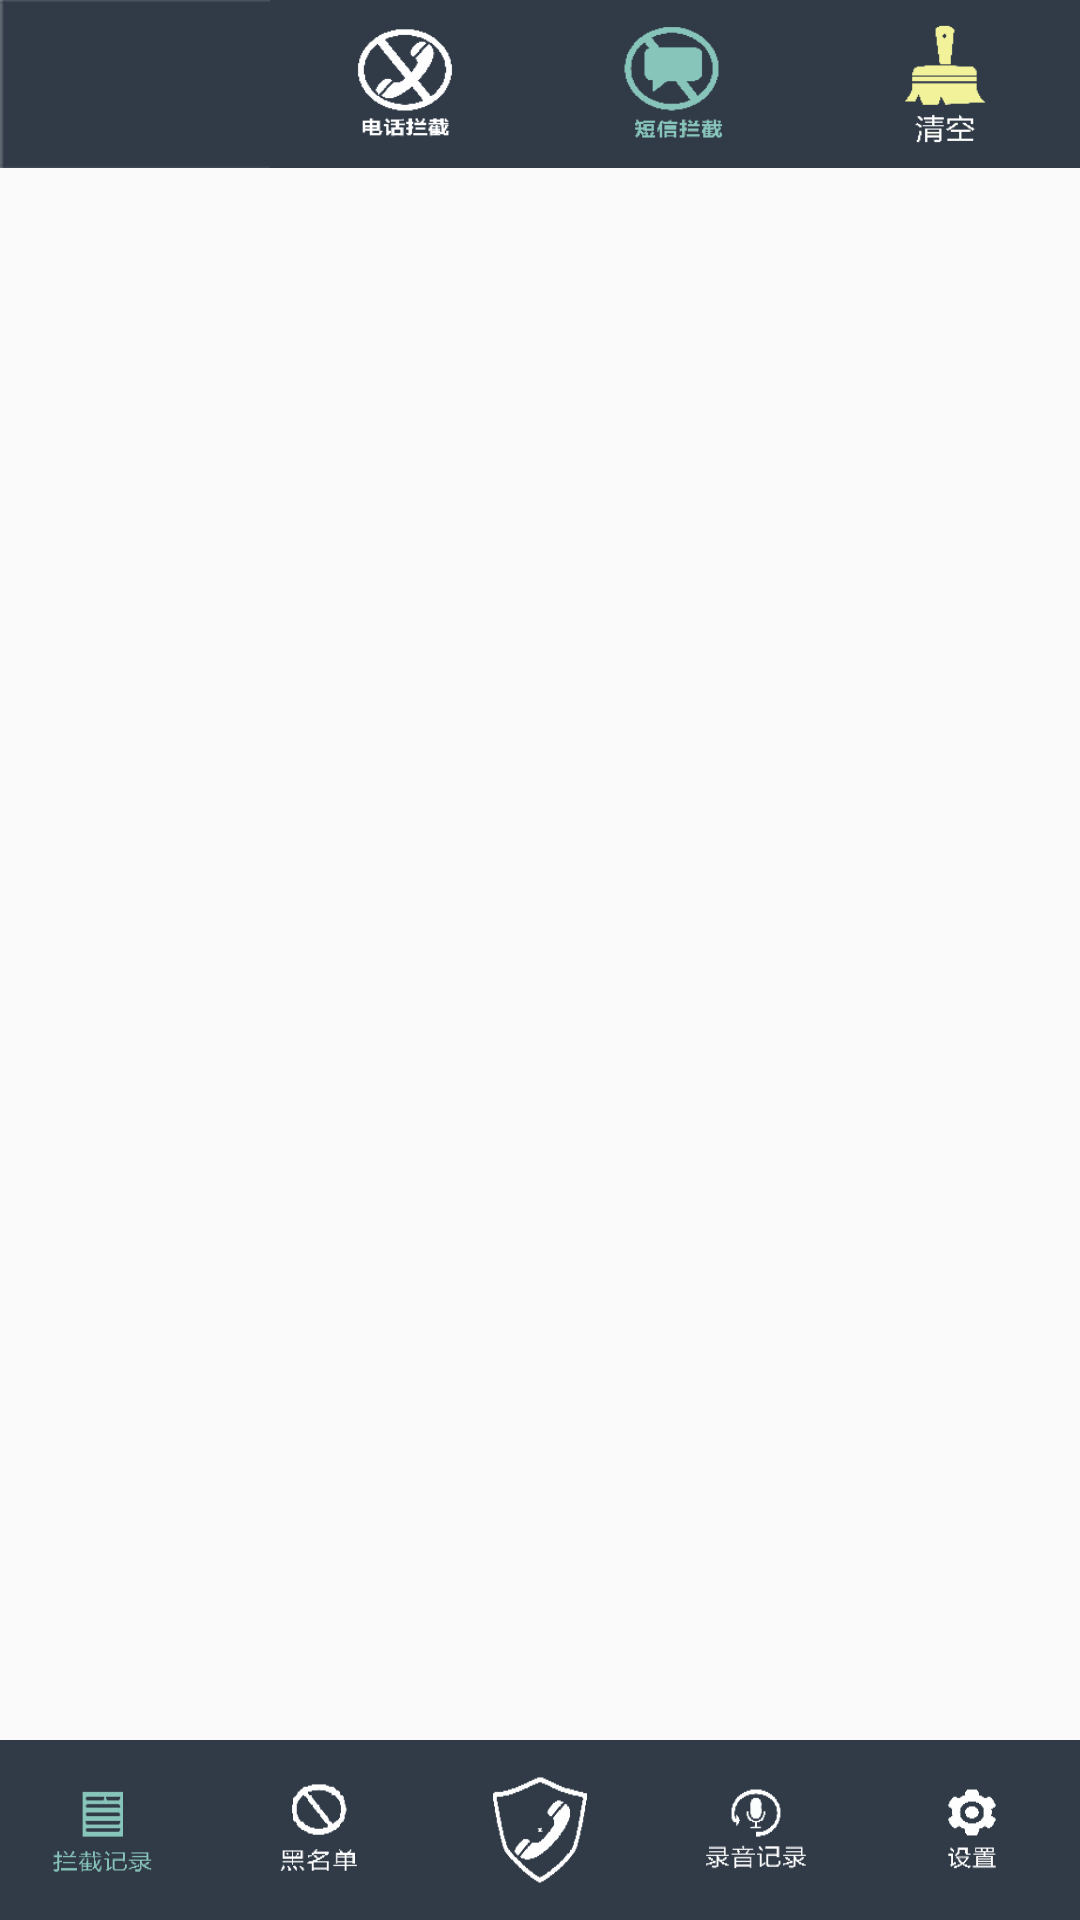

This screen was rendered from an Android layout file. Write that file and the resources it references.
<!-- AndroidManifest.xml: application theme AppTheme -->
<!-- res/layout/activity_messge.xml -->
<?xml version="1.0" encoding="utf-8"?>
<RelativeLayout xmlns:android="http://schemas.android.com/apk/res/android"
    xmlns:tools="http://schemas.android.com/tools"
    android:layout_width="match_parent"
    android:layout_height="match_parent"
    tools:context=".activity.MessgeActivity">

    <LinearLayout
        android:id="@+id/rg_tab_bar"
        android:layout_width="match_parent"
        android:layout_height="56dp"
        android:orientation="horizontal"
        android:background="@drawable/bottom"
        android:layout_alignParentTop="true">

        <TextView
            android:layout_height="wrap_content"
            android:layout_width="0dp"
            android:layout_weight="1" />

        <Button
            android:id="@+id/rb_phone"
            android:layout_height="wrap_content"
            android:layout_width="0dp"
            android:layout_weight="1"
            android:background="@drawable/p_phone"/>

        <Button
            android:id="@+id/rb_xinxi"
            android:layout_height="wrap_content"
            android:layout_width="0dp"
            android:layout_weight="1"
            android:background="@drawable/clip_p_messges"/>

        <Button
            android:id="@+id/messge_del"
            android:layout_height="wrap_content"
            android:layout_width="0dp"
            android:layout_weight="1"
            android:background="@drawable/qingkong"/>


    </LinearLayout>

    <ListView
        android:id="@+id/messge_lv"
        android:layout_width="wrap_content"
        android:layout_height="wrap_content"
        android:layout_marginTop="65dp"
        android:cacheColorHint="#FFF" />

    <LinearLayout
        android:id="@+id/linelayout"
        android:layout_width="wrap_content"
        android:layout_height="60dp"
        android:background="@drawable/bottom"
        android:layout_alignParentBottom="true">


        <Button
            android:id="@+id/btn_messges"
            android:layout_width="0dp"
            android:layout_height="wrap_content"
            android:layout_weight="1"
            android:background="@drawable/clip_messges" />

        <Button
            android:id="@+id/btn_blnum"
            android:layout_width="0dp"
            android:layout_height="wrap_content"
            android:layout_weight="1"
            android:background="@drawable/blnum"/>

        <Button
            android:id="@+id/btn_add"
            android:layout_width="0dp"
            android:layout_height="wrap_content"
            android:layout_weight="1"
            android:background="@drawable/add"/>

        <Button
            android:id="@+id/btn_record"
            android:layout_width="0dp"
            android:layout_height="wrap_content"
            android:layout_weight="1"
            android:background="@drawable/record"/>

        <Button
            android:id="@+id/btn_setting"
            android:layout_width="0dp"
            android:layout_height="wrap_content"
            android:layout_weight="1"
            android:background="@drawable/setting"/>

    </LinearLayout>

</RelativeLayout>
<!-- resources referenced by this layout -->
<resources>
  <!-- drawable add: png bitmap (drawable, 19323 bytes) -->
  <!-- drawable blnum: png bitmap (drawable, 19971 bytes) -->
  <!-- drawable bottom: png bitmap (drawable, 17611 bytes) -->
  <!-- drawable clip_messges: png bitmap (drawable, 18978 bytes) -->
  <!-- drawable clip_p_messges: png bitmap (drawable, 19616 bytes) -->
  <!-- drawable p_phone: png bitmap (drawable, 19818 bytes) -->
  <!-- drawable qingkong: png bitmap (drawable, 18677 bytes) -->
  <!-- drawable record: png bitmap (drawable, 19362 bytes) -->
  <!-- drawable setting: png bitmap (drawable, 19099 bytes) -->
  <style name="AppTheme" parent="Theme.AppCompat.Light.NoActionBar">
          
          <item name="colorPrimary">#313B48</item>
          <item name="colorPrimaryDark">#313B48</item>
          <item name="colorAccent">#313B48</item>
      </style>
</resources>
